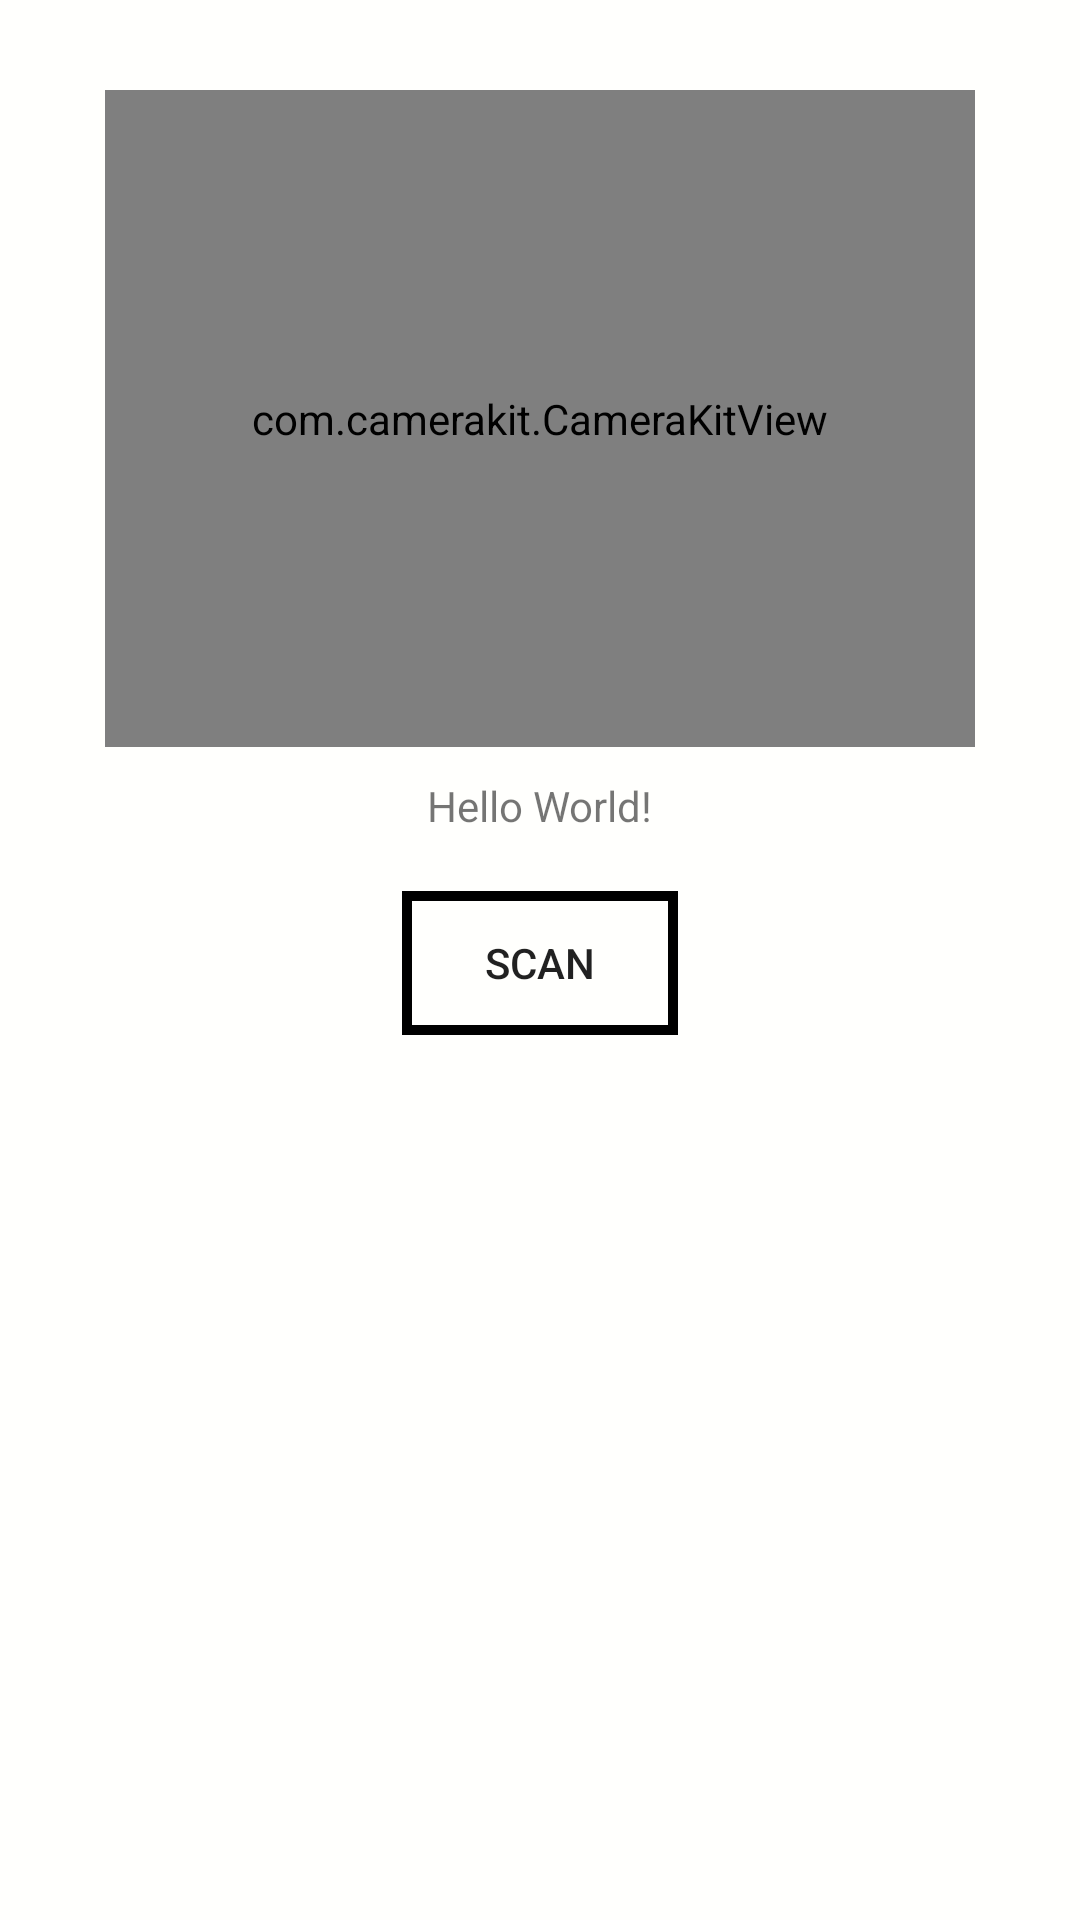

Reconstruct the res/layout file that produces this screen, plus the resources it refers to.
<!-- AndroidManifest.xml: application theme Theme.AppCompat.Light.NoActionBar -->
<!-- res/layout/fragment_scan.xml -->
<?xml version="1.0" encoding="utf-8"?>
<LinearLayout xmlns:android="http://schemas.android.com/apk/res/android"
xmlns:app="http://schemas.android.com/apk/res-auto"
xmlns:tools="http://schemas.android.com/tools"
android:layout_width="match_parent"
android:layout_height="match_parent"
android:background="@color/background"
tools:context=".Scan">

<RelativeLayout
    android:layout_width="match_parent"
    android:layout_height="match_parent">

    <LinearLayout
        android:layout_width="match_parent"
        android:layout_height="match_parent"
        android:background="@color/background"
        android:orientation="vertical">

        <com.camerakit.CameraKitView
            android:id="@+id/camera"
            android:layout_width="290dp"
            android:layout_height="219dp"
            android:layout_gravity="center_horizontal"
            android:layout_marginTop="30dp"

            android:adjustViewBounds="true"
            android:keepScreenOn="true"
            app:camera_facing="back"
            app:camera_flash="auto"
            app:camera_focus="continuous"
            app:camera_permissions="camera"
            app:layout_constraintBottom_toBottomOf="parent"
            app:layout_constraintEnd_toEndOf="parent"
            app:layout_constraintHorizontal_bias="0.493"
            app:layout_constraintStart_toStartOf="parent"
            app:layout_constraintTop_toTopOf="parent"
            app:layout_constraintVertical_bias="0.017" />


        <TextView
            android:id="@+id/label"
            android:layout_width="wrap_content"
            android:layout_height="38dp"
            android:layout_gravity="center_horizontal"

            android:layout_marginTop="10dp"
            android:ellipsize="end"
            android:maxLines="1"
            android:text="Hello World!"


            app:layout_constraintBottom_toBottomOf="parent"
            app:layout_constraintHorizontal_bias="0.497"
            app:layout_constraintLeft_toLeftOf="parent"
            app:layout_constraintRight_toRightOf="parent"
            app:layout_constraintTop_toTopOf="parent"
            app:layout_constraintVertical_bias="0.582" />


        <Button
            android:text="scan"
android:background="@drawable/btnforget"
            android:id="@+id/button"
            android:layout_width="92dp"
            android:layout_height="48dp"
            android:layout_gravity="center_horizontal"
            />


    </LinearLayout>

</RelativeLayout>


</LinearLayout>
<!-- resources referenced by this layout -->
<resources>
  <color name="background">#FFFFFD</color>
  <!-- drawable btnforget (drawable) -->
  <?xml version="1.0" encoding="utf-8"?>
  <shape xmlns:android="http://schemas.android.com/apk/res/android"
  
      android:shape="rectangle">
      <gradient android:color="#11000000"
          android:angle="270"
          />
      <corners android:radius="0dp" />
      <stroke android:width="10px" android:color="#000000"  />
  
      <size
          android:height="10dp"
          android:width="270dp" />
  </shape>
</resources>
